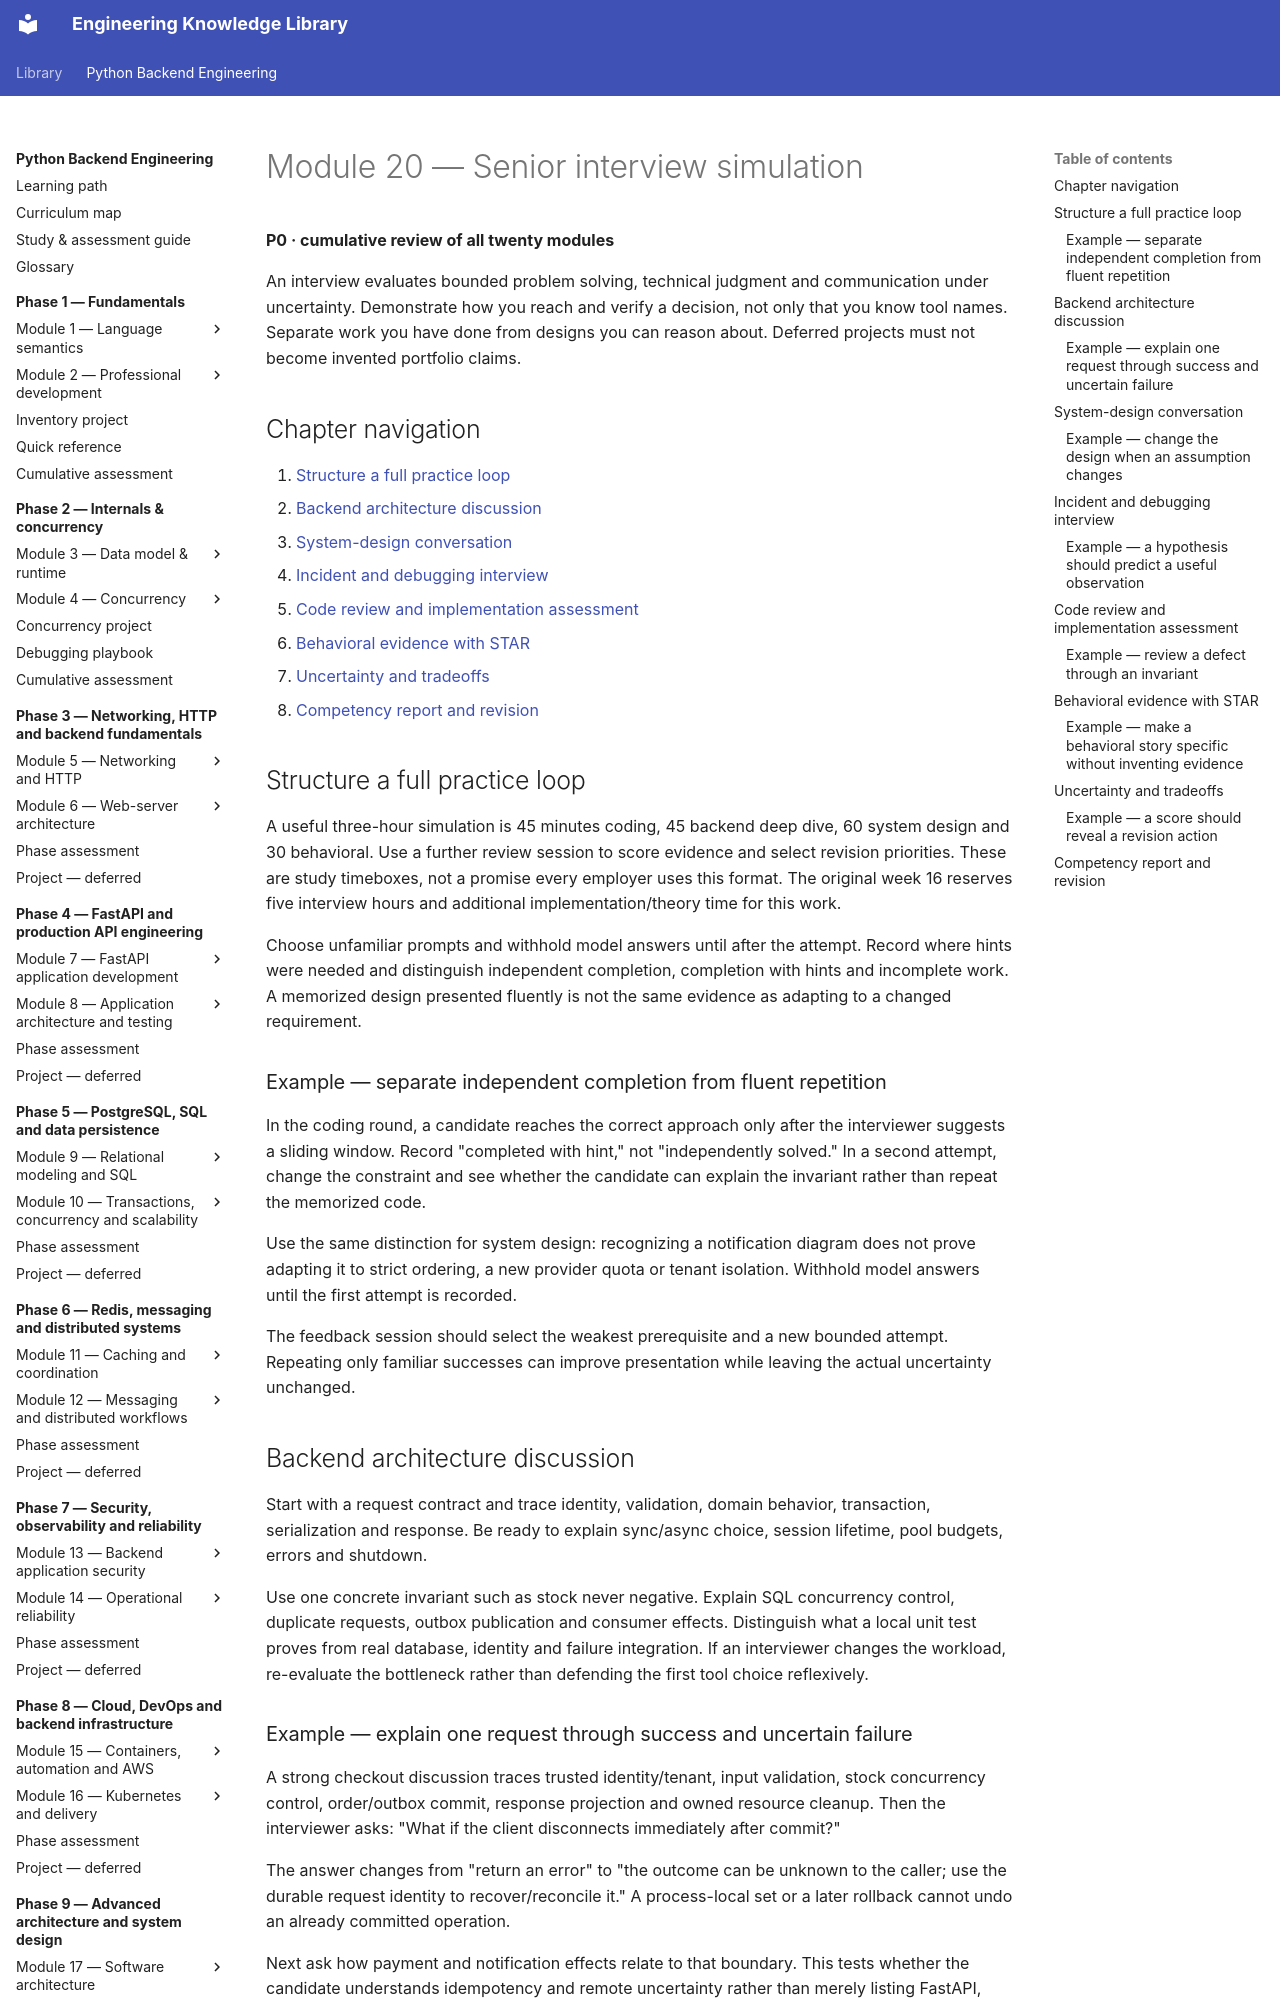

repository: NazarbayND/knowledgebase · page: python-backend-engineering/phase-10/module-20/index.html · generator: mkdocs

# Module 20 — Senior interview simulation

**P0 · cumulative review of all twenty modules**

An interview evaluates bounded problem solving, technical judgment and communication
under uncertainty. Demonstrate how you reach and verify a decision, not only that
you know tool names. Separate work you have done from designs you can reason about.
Deferred projects must not become invented portfolio claims.

## Chapter navigation

1. [Structure a full practice loop](#structure-a-full-practice-loop)
2. [Backend architecture discussion](#backend-architecture-discussion)
3. [System-design conversation](#system-design-conversation)
4. [Incident and debugging interview](#incident-and-debugging-interview)
5. [Code review and implementation assessment](#code-review-and-implementation-assessment)
6. [Behavioral evidence with STAR](#behavioral-evidence-with-star)
7. [Uncertainty and tradeoffs](#uncertainty-and-tradeoffs)
8. [Competency report and revision](#competency-report-and-revision)

## Structure a full practice loop

A useful three-hour simulation is 45 minutes coding, 45 backend deep dive, 60 system
design and 30 behavioral. Use a further review session to score evidence and select
revision priorities. These are study timeboxes, not a promise every employer uses
this format. The original week 16 reserves five interview hours and additional
implementation/theory time for this work.

Choose unfamiliar prompts and withhold model answers until after the attempt.
Record where hints were needed and distinguish independent completion, completion
with hints and incomplete work. A memorized design presented fluently is not the
same evidence as adapting to a changed requirement.

### Example — separate independent completion from fluent repetition

In the coding round, a candidate reaches the correct approach only after the
interviewer suggests a sliding window. Record "completed with hint," not
"independently solved." In a second attempt, change the constraint and see whether
the candidate can explain the invariant rather than repeat the memorized code.

Use the same distinction for system design: recognizing a notification diagram
does not prove adapting it to strict ordering, a new provider quota or tenant
isolation. Withhold model answers until the first attempt is recorded.

The feedback session should select the weakest prerequisite and a new bounded
attempt. Repeating only familiar successes can improve presentation while leaving
the actual uncertainty unchanged.

## Backend architecture discussion

Start with a request contract and trace identity, validation, domain behavior,
transaction, serialization and response. Be ready to explain sync/async choice,
session lifetime, pool budgets, errors and shutdown.

Use one concrete invariant such as stock never negative. Explain SQL concurrency
control, duplicate requests, outbox publication and consumer effects. Distinguish
what a local unit test proves from real database, identity and failure integration.
If an interviewer changes the workload, re-evaluate the bottleneck rather than
defending the first tool choice reflexively.

### Example — explain one request through success and uncertain failure

A strong checkout discussion traces trusted identity/tenant, input validation,
stock concurrency control, order/outbox commit, response projection and owned
resource cleanup. Then the interviewer asks: "What if the client disconnects
immediately after commit?"

The answer changes from "return an error" to "the outcome can be unknown to the
caller; use the durable request identity to recover/reconcile it." A process-local
set or a later rollback cannot undo an already committed operation.

Next ask how payment and notification effects relate to that boundary. This tests
whether the candidate understands idempotency and remote uncertainty rather than
merely listing FastAPI, PostgreSQL and a broker.
